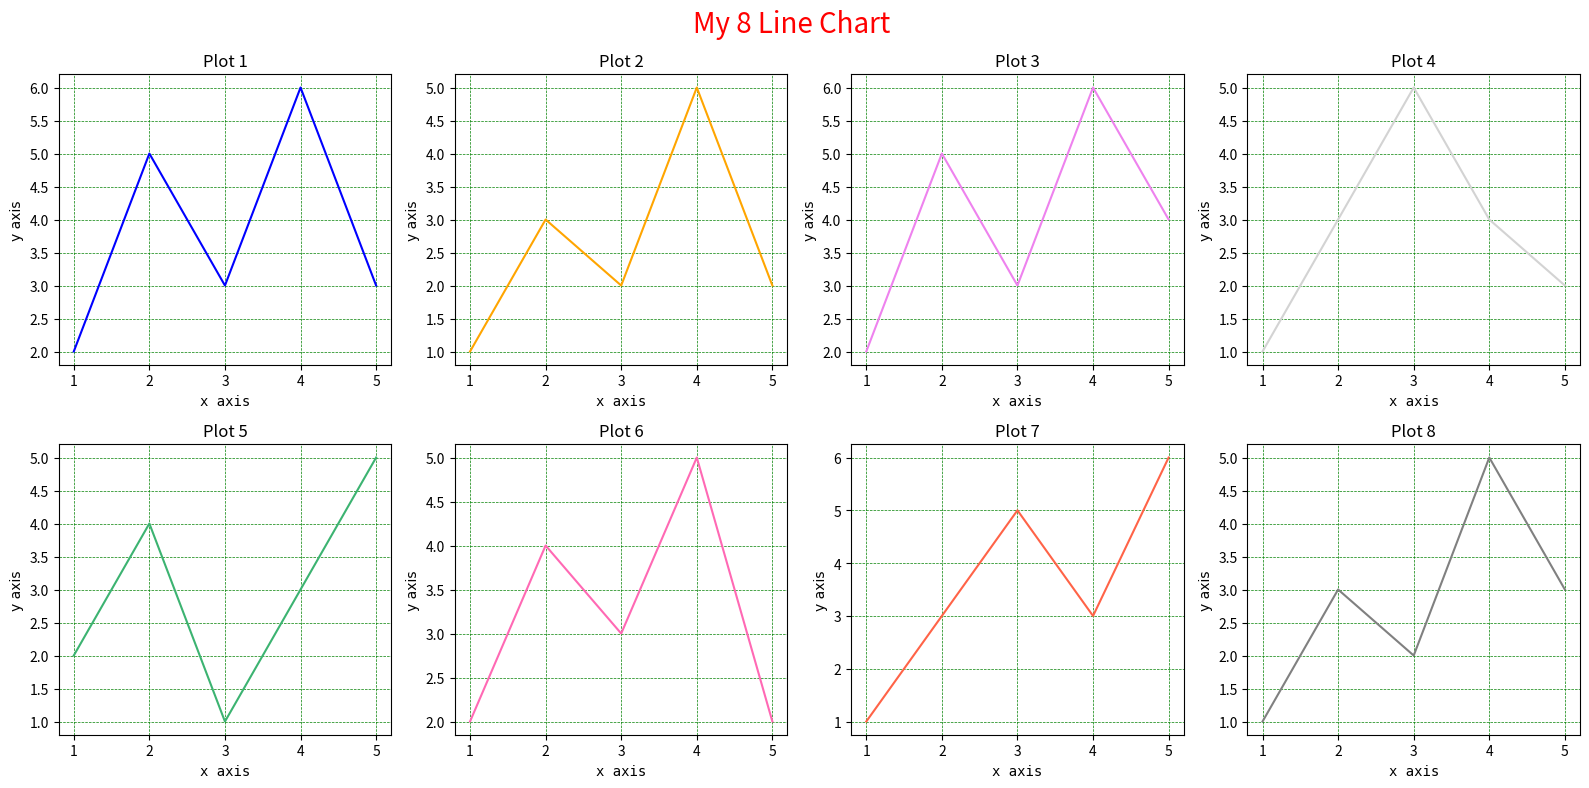

The matplotlib source for this figure:
import matplotlib.pyplot as plt
import numpy as np

plt.figure(figsize=(16,8))
plt.suptitle("My 8 Line Chart ",size=20,color="red")
# plot 1
x=np.array([1,2,3,4,5])
y=np.array([2,5,3,6,3])
plt.subplot(2,4,1)
plt.grid(color="green",linestyle="--",linewidth=0.5)
plt.title("Plot 1")
plt.xlabel("x axis",family="monospace")
plt.ylabel("y axis",family="cursive")
plt.plot(x,y,color=("blue"))

# plot 2
x=np.array([1,2,3,4,5])
y=np.array([1,3,2,5,2])
plt.subplot(2,4,2)
plt.grid(color="green",linestyle="--",linewidth=0.5)
plt.title("Plot 2")
plt.xlabel("x axis",family="monospace")
plt.ylabel("y axis",family="cursive")
plt.plot(x,y,color="orange")

# plot 3
x=np.array([1,2,3,4,5])
y=np.array([2,5,3,6,4])
plt.subplot(2,4,3)
plt.grid(color="green",linestyle="--",linewidth=0.5)
plt.title("Plot 3")
plt.xlabel("x axis",family="monospace")
plt.ylabel("y axis",family="cursive")
plt.plot(x,y,color=("violet"))

# plot 4
x=np.array([1,2,3,4,5])
y=np.array([1,3,5,3,2])
plt.subplot(2,4,4)
plt.grid(color="green",linestyle="--",linewidth=0.5)
plt.title("Plot 4")
plt.xlabel("x axis",family="monospace")
plt.ylabel("y axis",family="cursive")
plt.plot(x,y,color="lightgray")

# plot 5
x=np.array([1,2,3,4,5])
y=np.array([2,4,1,3,5])
plt.subplot(2,4,5)
plt.grid(color="green",linestyle="--",linewidth=0.5)
plt.title("Plot 5")
plt.xlabel("x axis",family="monospace")
plt.ylabel("y axis",family="cursive")
plt.plot(x,y,color="mediumseagreen")

#plot 6
x=np.array([1,2,3,4,5])
y=np.array([2,4,3,5,2])
plt.subplot(2,4,6)
plt.grid(color="green",linestyle="--",linewidth=0.5)
plt.title("Plot 6")
plt.xlabel("x axis",family="monospace")
plt.ylabel("y axis",family="cursive")
plt.plot(x,y,color="hotpink")

# plot 7
x=np.array([1,2,3,4,5])
y=np.array([1,3,5,3,6])
plt.subplot(2,4,7)
plt.grid(color="green",linestyle="--",linewidth=0.5)
plt.title("Plot 7")
plt.xlabel("x axis",family="monospace")
plt.ylabel("y axis",family="cursive")
plt.plot(x,y,color="tomato")

# plot 8
x=np.array([1,2,3,4,5])
y=np.array([1,3,2,5,3])
plt.subplot(2,4,8)
plt.grid(color="green",linestyle="--",linewidth=0.5)
plt.title("Plot 8")
plt.xlabel("x axis",family="monospace")
plt.ylabel("y axis",family="cursive")
plt.plot(x,y,color="grey")

plt.tight_layout()
plt.show()




































